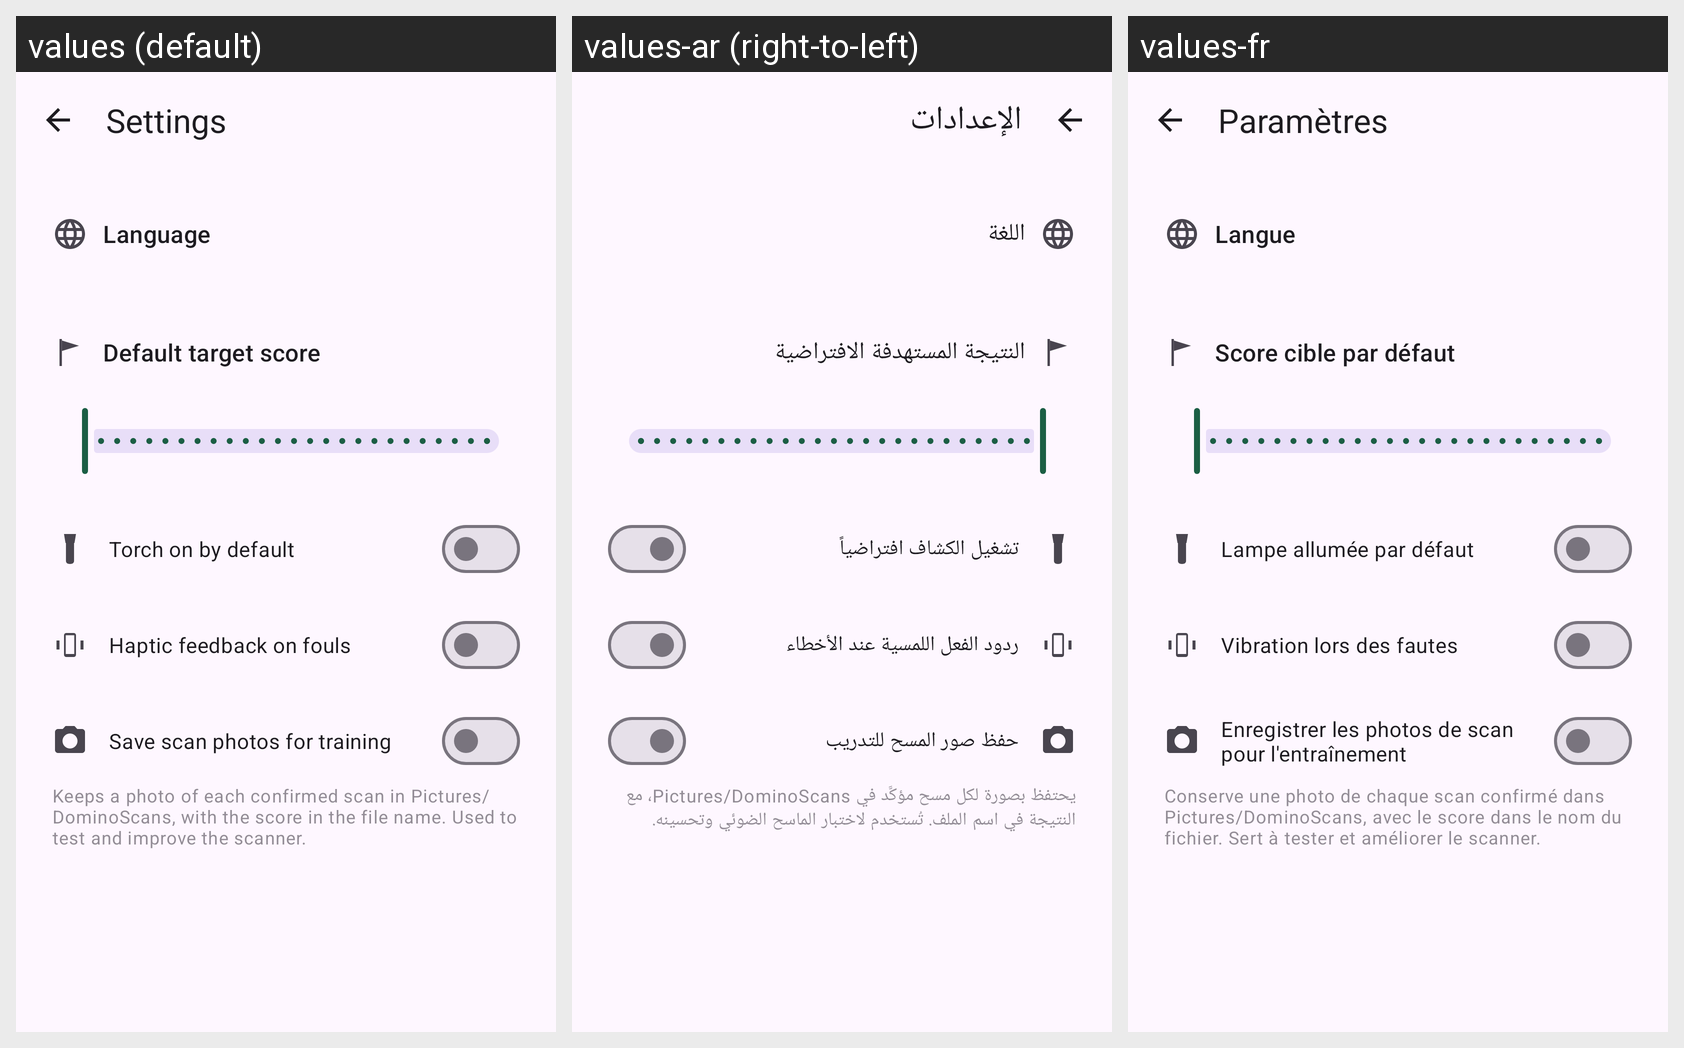

Translations of the strings shown on this Android screen, per locale in the grid:
Android screen res/layout/fragment_settings.xml rendered under 3 locales, left to right: values (default), values-ar (right-to-left), values-fr. Device: Nexus 5 (rendered at 1080×1920; each locale shown at half size, 540×960, under a caption strip naming it); theme Theme.DominoCounter.
Strings drawn on this screen, with the default value and each locale's value (text and hints the layout hard-codes, and strings that could not be matched under every locale, appear in the picture but are not listed):

menu_settings
  values: Settings
  values-ar: الإعدادات
  values-fr: Paramètres

settings_language
  values: Language
  values-ar: اللغة
  values-fr: Langue

settings_target_score
  values: Default target score
  values-ar: النتيجة المستهدفة الافتراضية
  values-fr: Score cible par défaut

settings_torch_default
  values: Torch on by default
  values-ar: تشغيل الكشاف افتراضياً
  values-fr: Lampe allumée par défaut

settings_haptics
  values: Haptic feedback on fouls
  values-ar: ردود الفعل اللمسية عند الأخطاء
  values-fr: Vibration lors des fautes

settings_save_scans
  values: Save scan photos for training
  values-ar: حفظ صور المسح للتدريب
  values-fr: Enregistrer les photos de scan pour l'entraînement

settings_save_scans_hint
  values: Keeps a photo of each confirmed scan in Pictures/DominoScans, with the score in the file name. Used to test and improve the scanner.
  values-ar: يحتفظ بصورة لكل مسح مؤكَّد في Pictures/DominoScans، مع النتيجة في اسم الملف. تُستخدم لاختبار الماسح الضوئي وتحسينه.
  values-fr: Conserve une photo de chaque scan confirmé dans Pictures/DominoScans, avec le score dans le nom du fichier. Sert à tester et améliorer le scanner.
